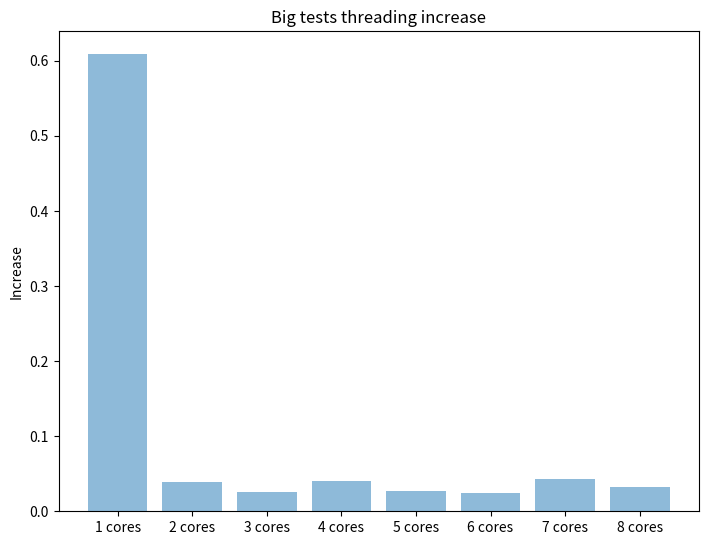

Recreate this plot in Python. (Note: this script raises an exception after producing the figure.)
#!/usr/bin/env python3
import numpy as np
import matplotlib.pyplot as plt


def draw_times(giant_increase, filename):
    fig = plt.figure()
    ax = fig.add_axes([0, 0, 1, 1])
    positions = [i for i in range(8)]
    cores = ["{} cores".format(i + 1) for i in range(8)]

    plt.bar(positions, giant_increase, align='center', alpha=0.5)
    plt.xticks(positions, cores)
    plt.ylabel("Increase")
    plt.title("Big tests threading increase")
    plt.savefig(filename, bbox_inches='tight')

small_single = 1.65
small = [
    2.71,
    42.76,
    65.68,
    40.69,
    61.47,
    68.95,
    38.01,
    50.12,
]

large_single = 32925.73333333333
large = [
    164992.8,
    134506.9,
    112251.13333333333,
    101215.63333333333,
    98583.13333333333,
    91325.4,
    91455.93333333333,
    94972.03333333334,
]

arr_small = [small_single / el for el in small]
draw_times(arr_small, 'Pictures/small_increase.png')
arr_large = [large_single / el for el in large]
draw_times(arr_large, 'Pictures/large_increase.png')
